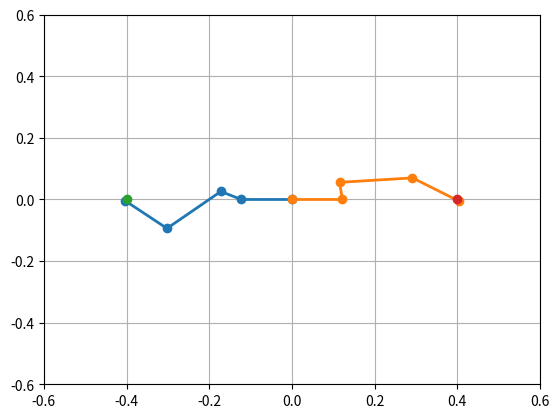

The script that saved this image:
#!/usr/bin/env python
# coding: utf-8

import numpy as np
from numpy.linalg import pinv
from time import time
import matplotlib.pyplot as plt

# lengths in m 
l0, l1, l2, l3 = 0.12225, 0.056, 0.177, 0.135952

# origin
x0, y0, z0 = 0, 0, 0

# Metric
metric = 0.01 

# Destination
#e_des = [-0.04127370851174543,-0.1709845251223143]
#e_l_des = [0.04127370851174543,-0.1709845251223143]
e_des_r = [-0.4,0.0]
e_des_l = [0.4,0.0]

# Initial theta
t_r = [0,0,0,0]
t_l = [0,0,0,0]

# Error
err_r,err_l = 10,10
threshold = 0.01
# Time period
dt = 0.001

dt0, dt1, dt2, dt3 = (0,0,0,0), (0,dt,0,0), (0,0,dt,0), (0,0,0,dt)

# linearisation val
e_lin = 0.01

# Restrictions
# Right arm
#tr_min = []



class ForwardKinematics():
    def get_right_end_eff(self,t=(0,0,0,0)):
        (t0,t1,t2,t3) = t
        x = np.cumsum([x0,0,0,0,0])
        y = np.cumsum([y0 , -(l0*np.cos(t0)) , -(l1*np.cos(t0 + t1)) ,  l2*np.sin(t0 + t1 + t2)   ,   l3*np.sin(t0 + t1 + t2 + t3)  ])
        z = np.cumsum([z0 ,  l0*np.sin(t0)   ,   l1*np.sin(t0 + t1)  , -(l2*np.cos(t0 + t1 + t2)) , -(l3*np.cos(t0 + t1 + t2 + t3)) ])
        #print("right posi",x,y,z,sep='\n', end='\n\n')
        return list(x),list(y),list(z) 

    def get_right_orientation(self,t=(0,0,0,0)):
        (t0,t1,t2,t3) = t
        xt = np.cumsum([t0,  t1-1.5708,  t2,  t3])
        yt = np.cumsum([ 0,  0 ,     0     ,   0])
        zt = np.cumsum([ 0,  0 ,     0     ,   0])
        #print("right orient",xt,yt,zt,sep='\n', end='\n\n')
        return list(xt),list(yt),list(zt) 
    
    def get_left_end_eff(self,t=(0,0,0,0)):
        (t0,t1,t2,t3) = t
        x = np.cumsum([x0,0,0,0,0])
        y = np.cumsum([y0, l0*np.cos(t0) , l1*np.cos(t0 + t1) ,  l2*np.sin(t0 + t1 + t2) ,  l3*np.sin(t0 + t1 + t2 + t3) ])
        z = np.cumsum([z0, l0*np.sin(t0) , l1*np.sin(t0 + t1) , -l2*np.cos(t0 + t1 + t2) , -l3*np.cos(t0 + t1 + t2 + t3) ])
        #print("left posi",x,y,z,sep='\n',end='\n\n')
        return list(x),list(y),list(z)    

    def get_left_orientation(self,t=(0,0,0,0)):
        (t0,t1,t2,t3) = t
        xt = np.cumsum([t0,  t1-1.5708,  t2,  t3])
        yt = np.cumsum([ 0,  0 ,     0     ,   0])
        zt = np.cumsum([ 0,  0 ,     0     ,   0])
        #print("left orient",xt,yt,zt,sep='\n', end='\n\n')

fk = ForwardKinematics()

plt.figure()
plt.ion()

while not (err_l < threshold and err_r < threshold): #if True:

    # Right arm parameters
    # Right arm e'(right e = er)
    tr0 = list(map(lambda x1,x2: x1+x2,t_r,dt0))
    tr1 = list(map(lambda x1,x2: x1+x2,t_r,dt1))
    tr2 = list(map(lambda x1,x2: x1+x2,t_r,dt2))
    tr3 = list(map(lambda x1,x2: x1+x2,t_r,dt3))
    # Left arm parameters
    # Left arm e'(right e = er)
    tl0 = list(map(lambda x1,x2: x1+x2,t_l,dt0))
    tl1 = list(map(lambda x1,x2: x1+x2,t_l,dt1))
    tl2 = list(map(lambda x1,x2: x1+x2,t_l,dt2))
    tl3 = list(map(lambda x1,x2: x1+x2,t_l,dt3))
    ############
    end_eff_right_t = fk.get_right_end_eff(t_r)
    end_eff_right_t0 = fk.get_right_end_eff(tr0)
    end_eff_right_t1 = fk.get_right_end_eff(tr1)
    end_eff_right_t2 = fk.get_right_end_eff(tr2)
    end_eff_right_t3 = fk.get_right_end_eff(tr3)
    
    end_eff_left_t = fk.get_left_end_eff(t_l)
    end_eff_left_t0 = fk.get_left_end_eff(tl0)
    end_eff_left_t1 = fk.get_left_end_eff(tl1)
    end_eff_left_t2 = fk.get_left_end_eff(tl2)
    end_eff_left_t3 = fk.get_left_end_eff(tl3)
    #############
    # Right arm del_e
    del_r_t0_x,del_r_t0_y,del_r_t0_z = [map(lambda x1,x2: x1-x2,i,j) for i,j in zip(end_eff_right_t0,end_eff_right_t)]
    del_r_t1_x,del_r_t1_y,del_r_t1_z = [map(lambda x1,x2: x1-x2,i,j) for i,j in zip(end_eff_right_t1,end_eff_right_t)]
    del_r_t2_x,del_r_t2_y,del_r_t2_z = [map(lambda x1,x2: x1-x2,i,j) for i,j in zip(end_eff_right_t2,end_eff_right_t)]
    del_r_t3_x,del_r_t3_y,del_r_t3_z = [map(lambda x1,x2: x1-x2,i,j) for i,j in zip(end_eff_right_t3,end_eff_right_t)]    
    # Jacobian elements for right arm
    del_er_dt0 = [list(map(lambda x: x/dt, list(del_r_t0_x))),list(map(lambda x: x/dt, list(del_r_t0_y))),list(map(lambda x: x/dt, list(del_r_t0_z)))]
    del_er_dt1 = [list(map(lambda x: x/dt, list(del_r_t1_x))),list(map(lambda x: x/dt, list(del_r_t1_y))),list(map(lambda x: x/dt, list(del_r_t1_z)))]
    del_er_dt2 = [list(map(lambda x: x/dt, list(del_r_t2_x))),list(map(lambda x: x/dt, list(del_r_t2_y))),list(map(lambda x: x/dt, list(del_r_t2_z)))]
    del_er_dt3 = [list(map(lambda x: x/dt, list(del_r_t3_x))),list(map(lambda x: x/dt, list(del_r_t3_y))),list(map(lambda x: x/dt, list(del_r_t3_z)))]
    # Left arm del_e
    del_l_t0_x,del_l_t0_y,del_l_t0_z = [map(lambda x1,x2: x1-x2,i,j) for i,j in zip(end_eff_left_t0,end_eff_left_t)]
    del_l_t1_x,del_l_t1_y,del_l_t1_z = [map(lambda x1,x2: x1-x2,i,j) for i,j in zip(end_eff_left_t1,end_eff_left_t)]
    del_l_t2_x,del_l_t2_y,del_l_t2_z = [map(lambda x1,x2: x1-x2,i,j) for i,j in zip(end_eff_left_t2,end_eff_left_t)]
    del_l_t3_x,del_l_t3_y,del_l_t3_z = [map(lambda x1,x2: x1-x2,i,j) for i,j in zip(end_eff_left_t3,end_eff_left_t)]
    # Jacobian elements for left arm
    del_el_dt0 = [list(map(lambda x: x/dt, list(del_l_t0_x))),list(map(lambda x: x/dt, list(del_l_t0_y))),list(map(lambda x: x/dt, list(del_l_t0_z)))]
    del_el_dt1 = [list(map(lambda x: x/dt, list(del_l_t1_x))),list(map(lambda x: x/dt, list(del_l_t1_y))),list(map(lambda x: x/dt, list(del_l_t1_z)))]
    del_el_dt2 = [list(map(lambda x: x/dt, list(del_l_t2_x))),list(map(lambda x: x/dt, list(del_l_t2_y))),list(map(lambda x: x/dt, list(del_l_t2_z)))]
    del_el_dt3 = [list(map(lambda x: x/dt, list(del_l_t3_x))),list(map(lambda x: x/dt, list(del_l_t3_y))),list(map(lambda x: x/dt, list(del_l_t3_z)))]
    # Right arm Jacobian
    j_r = [[del_er_dt0[1][4] , del_er_dt1[1][4] , del_er_dt2[1][4] , del_er_dt3[1][4]],
           [del_er_dt0[2][4] , del_er_dt1[2][4] , del_er_dt2[2][4] , del_er_dt3[2][4]]]
    # Right arm inverse Jacobian
    J_r_inv = pinv(j_r)
    # Left arm Jacobian
    j_l = [[del_el_dt0[1][4] , del_el_dt1[1][4] , del_el_dt2[1][4] , del_el_dt3[1][4]],
           [del_el_dt0[2][4] , del_el_dt1[2][4] , del_el_dt2[2][4] , del_el_dt3[2][4]]]
    # Left arm inverse Jacobian
    J_l_inv = pinv(j_l)
    ###########################
    er = [end_eff_right_t[1][4],end_eff_right_t[2][4]]
    diff_r = list(np.array(e_des_r) - np.array(er))
    #de_lin_r = list(min(max(diff_r*e_lin,-e_lin),elin))
    de_lin_r = list(np.sign(diff_r)*e_lin)
    dt_new_r = np.dot(J_r_inv,de_lin_r)
    
    el = [end_eff_left_t[1][4],end_eff_left_t[2][4]]
    diff_l = list(np.array(e_des_l) - np.array(el))
    de_lin_l = list(np.sign(diff_l)*e_lin)
    #de_lin_l = list(min(max(diff_l*e_lin,-e_lin),elin))
    dt_new_l = np.dot(J_l_inv,de_lin_l)
    #########################
    t_r = list(map(lambda x1,x2: x1+x2,t_r,dt_new_r))
    pos_cur_right = fk.get_right_end_eff(t_r)
    cur_end_eff_pos_r = [pos_cur_right[1][4],pos_cur_right[2][4]]
    err_r = np.sqrt(np.sum(((np.array(cur_end_eff_pos_r)-np.array(e_des_r))**2),axis=0))
    (_,yr,zr) = pos_cur_right

    t_l = list(map(lambda x1,x2: x1+x2,t_l,dt_new_l))
    pos_cur_left = fk.get_left_end_eff(t_l)
    cur_end_eff_pos_l = [pos_cur_left[1][4],pos_cur_left[2][4]]
    err_l = np.sqrt(np.sum(((np.array(cur_end_eff_pos_l)-np.array(e_des_l))**2),axis=0))
    (_,yl,zl) = pos_cur_left

    plt.clf()
    #rline, = ax.plot([y], [z], 'o-', lw=2)
    plt.plot(yr,zr, 'o-', lw=2)
    plt.plot(yl,zl, 'o-', lw=2)
    plt.plot(e_des_r[0],e_des_r[1], 'o')
    plt.plot(e_des_l[0],e_des_l[1], 'o')
    plt.grid(True)
    plt.axis((-0.6, 0.6, -0.6, 0.6))
    plt.pause(0.01)
    
plt.pause(10)


